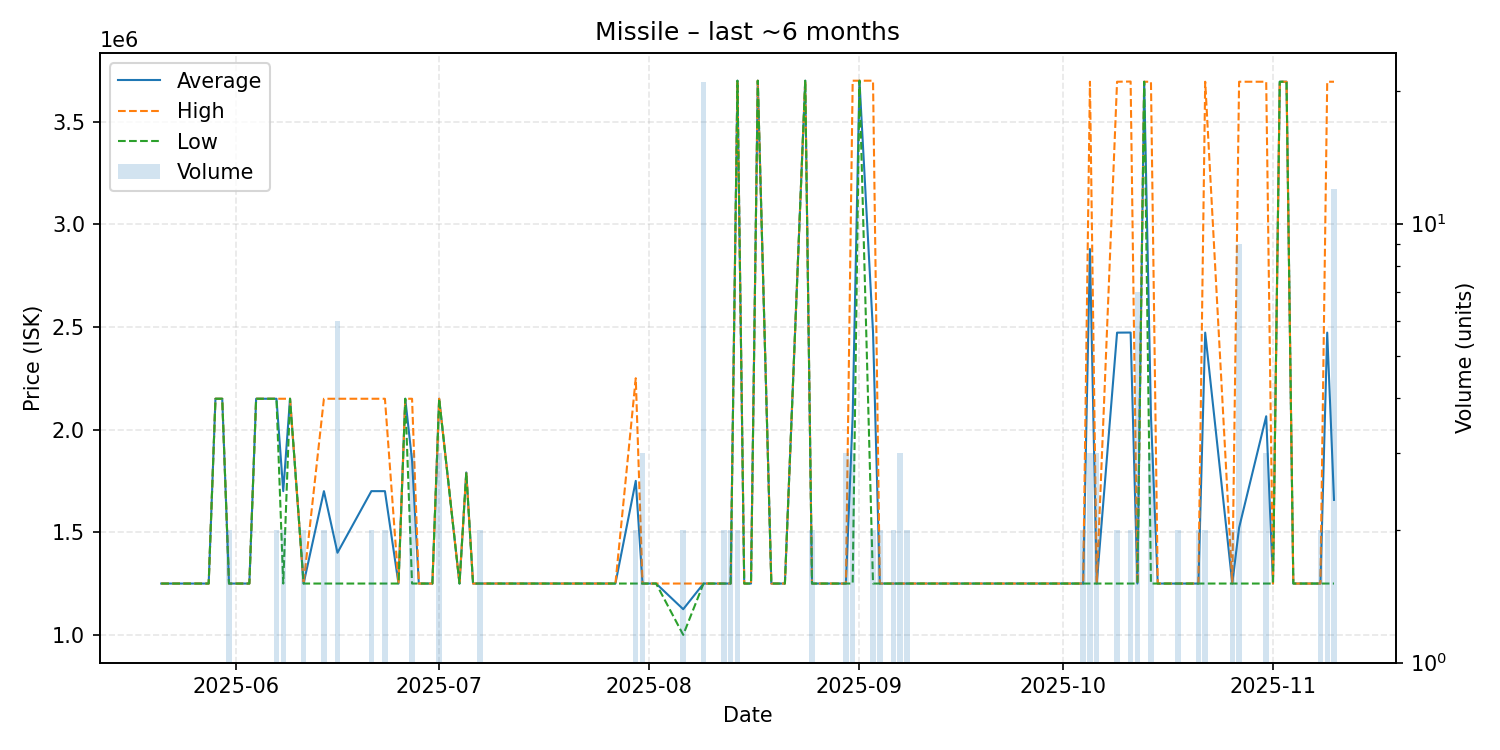

Values plotted in this chart, from the file beside it:
date, average, highest, lowest, order_count, volume
2025-05-21, 1250000, 1250000, 1250000, 1, 1
2025-05-25, 1250000, 1250000, 1250000, 1, 1
2025-05-27, 1250000, 1250000, 1250000, 1, 1
2025-05-28, 1250000, 1250000, 1250000, 1, 1
2025-05-29, 2150000, 2150000, 2150000, 1, 1
2025-05-30, 2150000, 2150000, 2150000, 1, 1
2025-05-31, 1250000, 1250000, 1250000, 2, 2
2025-06-01, 1250000, 1250000, 1250000, 1, 1
2025-06-03, 1250000, 1250000, 1250000, 1, 1
2025-06-04, 2150000, 2150000, 2150000, 1, 1
2025-06-06, 2150000, 2150000, 2150000, 1, 1
2025-06-07, 2150000, 2150000, 2150000, 2, 2
2025-06-08, 1700000, 2150000, 1250000, 2, 2
2025-06-09, 2150000, 2150000, 2150000, 1, 1
2025-06-11, 1250000, 1250000, 1250000, 2, 2
2025-06-14, 1700000, 2150000, 1250000, 2, 2
2025-06-16, 1400000, 2150000, 1250000, 2, 6
2025-06-21, 1700000, 2150000, 1250000, 2, 2
2025-06-23, 1700000, 2150000, 1250000, 2, 2
2025-06-25, 1250000, 1250000, 1250000, 1, 1
2025-06-26, 2150000, 2150000, 2150000, 1, 1
2025-06-27, 1850000, 2150000, 1250000, 2, 3
2025-06-28, 1250000, 1250000, 1250000, 1, 1
2025-06-29, 1250000, 1250000, 1250000, 1, 1
2025-06-30, 1250000, 1250000, 1250000, 1, 1
2025-07-01, 2150000, 2150000, 2150000, 2, 3
2025-07-04, 1250000, 1250000, 1250000, 1, 1
2025-07-05, 1791000, 1791000, 1791000, 1, 1
2025-07-06, 1250000, 1250000, 1250000, 1, 1
2025-07-07, 1250000, 1250000, 1250000, 2, 2
2025-07-12, 1250000, 1250000, 1250000, 1, 1
2025-07-15, 1250000, 1250000, 1250000, 1, 1
2025-07-16, 1250000, 1250000, 1250000, 1, 1
2025-07-20, 1250000, 1250000, 1250000, 1, 1
2025-07-22, 1250000, 1250000, 1250000, 1, 1
2025-07-27, 1250000, 1250000, 1250000, 1, 1
2025-07-30, 1750000, 2250000, 1250000, 2, 2
2025-07-31, 1250000, 1250000, 1250000, 3, 3
2025-08-02, 1250000, 1250000, 1250000, 1, 1
2025-08-06, 1125000, 1250000, 1000000, 2, 2
2025-08-09, 1250000, 1250000, 1250000, 3, 21
2025-08-10, 1250000, 1250000, 1250000, 1, 1
2025-08-12, 1250000, 1250000, 1250000, 2, 2
2025-08-13, 1250000, 1250000, 1250000, 2, 2
2025-08-14, 3699000, 3699000, 3699000, 2, 2
2025-08-15, 1250000, 1250000, 1250000, 1, 1
2025-08-16, 1250000, 1250000, 1250000, 1, 1
2025-08-17, 3699000, 3699000, 3699000, 1, 1
2025-08-19, 1250000, 1250000, 1250000, 1, 1
2025-08-20, 1250000, 1250000, 1250000, 1, 1
2025-08-21, 1250000, 1250000, 1250000, 1, 1
2025-08-24, 3699000, 3699000, 3699000, 1, 1
2025-08-25, 1250000, 1250000, 1250000, 2, 2
2025-08-26, 1250000, 1250000, 1250000, 1, 1
2025-08-28, 1250000, 1250000, 1250000, 1, 1
2025-08-30, 1250000, 1250000, 1250000, 2, 3
2025-08-31, 2066333, 3699000, 1250000, 3, 3
2025-09-01, 3699000, 3699000, 3699000, 1, 1
2025-09-03, 2474500, 3699000, 1250000, 2, 2
2025-09-04, 1250000, 1250000, 1250000, 2, 2
... 36 more rows
